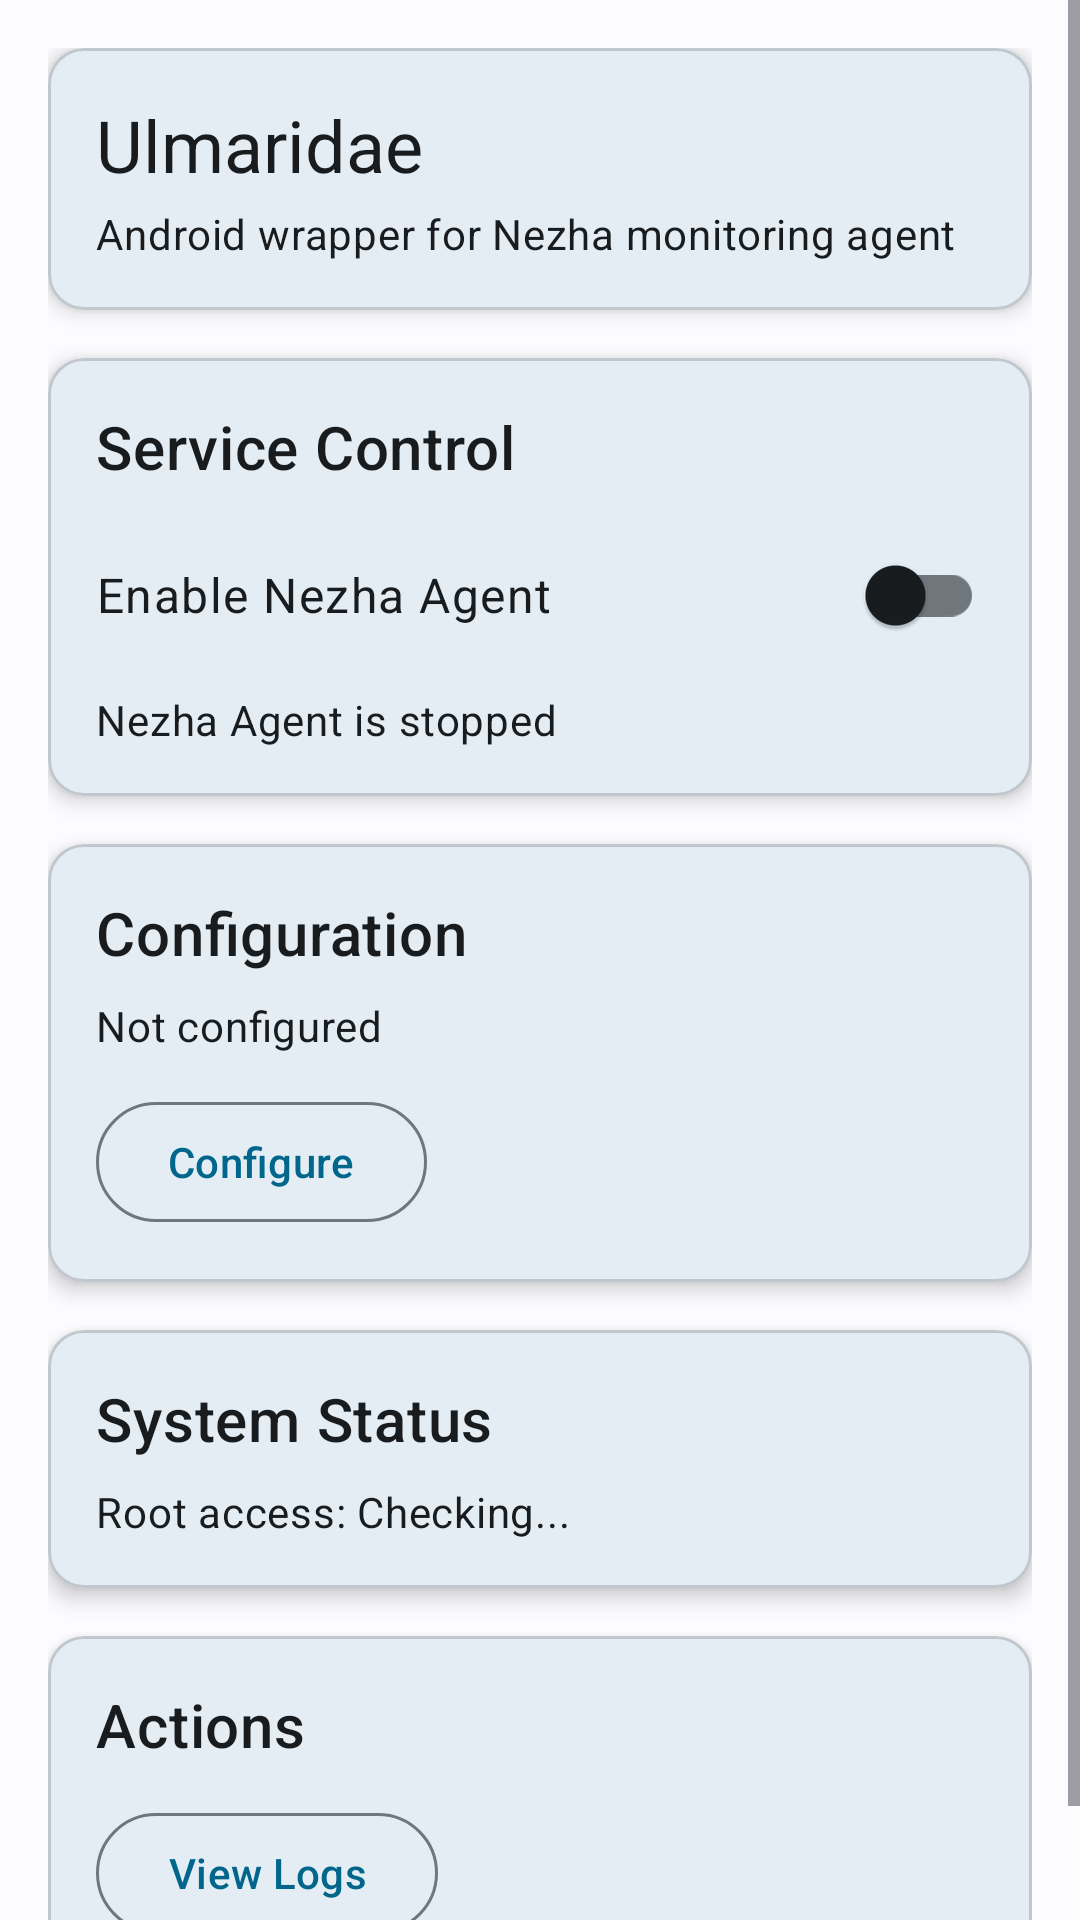

Layout XML and referenced resources for this Android screen:
<!-- AndroidManifest.xml: activity theme Theme.Ulmaridae -->
<!-- res/layout/activity_main.xml -->
<?xml version="1.0" encoding="utf-8"?>
<ScrollView xmlns:android="http://schemas.android.com/apk/res/android"
    xmlns:app="http://schemas.android.com/apk/res-auto"
    android:layout_width="match_parent"
    android:layout_height="match_parent"
    android:background="?attr/colorSurface">

    <LinearLayout
        android:layout_width="match_parent"
        android:layout_height="wrap_content"
        android:orientation="vertical"
        android:padding="16dp">

        
        <com.google.android.material.card.MaterialCardView
            android:layout_width="match_parent"
            android:layout_height="wrap_content"
            android:layout_marginBottom="16dp"
            app:cardElevation="4dp">

            <LinearLayout
                android:layout_width="match_parent"
                android:layout_height="wrap_content"
                android:orientation="vertical"
                android:padding="16dp">

                <TextView
                    android:layout_width="wrap_content"
                    android:layout_height="wrap_content"
                    android:text="@string/app_name"
                    android:textAppearance="?attr/textAppearanceHeadline5"
                    android:textColor="?attr/colorOnSurface" />

                <TextView
                    android:layout_width="wrap_content"
                    android:layout_height="wrap_content"
                    android:layout_marginTop="4dp"
                    android:text="Android wrapper for Nezha monitoring agent"
                    android:textAppearance="?attr/textAppearanceBody2"
                    android:textColor="?attr/colorOnSurface" />

            </LinearLayout>

        </com.google.android.material.card.MaterialCardView>

        
        <com.google.android.material.card.MaterialCardView
            android:layout_width="match_parent"
            android:layout_height="wrap_content"
            android:layout_marginBottom="16dp"
            app:cardElevation="4dp">

            <LinearLayout
                android:layout_width="match_parent"
                android:layout_height="wrap_content"
                android:orientation="vertical"
                android:padding="16dp">

                <TextView
                    android:layout_width="wrap_content"
                    android:layout_height="wrap_content"
                    android:text="Service Control"
                    android:textAppearance="?attr/textAppearanceHeadline6"
                    android:textColor="?attr/colorOnSurface" />

                <LinearLayout
                    android:layout_width="match_parent"
                    android:layout_height="wrap_content"
                    android:layout_marginTop="12dp"
                    android:orientation="horizontal"
                    android:gravity="center_vertical">

                    <TextView
                        android:layout_width="0dp"
                        android:layout_height="wrap_content"
                        android:layout_weight="1"
                        android:text="Enable Nezha Agent"
                        android:textAppearance="?attr/textAppearanceBody1"
                        android:textColor="?attr/colorOnSurface" />

                    <com.google.android.material.switchmaterial.SwitchMaterial
                        android:id="@+id/switchService"
                        android:layout_width="wrap_content"
                        android:layout_height="wrap_content" />

                </LinearLayout>

                <TextView
                    android:id="@+id/textStatus"
                    android:layout_width="wrap_content"
                    android:layout_height="wrap_content"
                    android:layout_marginTop="8dp"
                    android:text="Nezha Agent is stopped"
                    android:textAppearance="?attr/textAppearanceBody2"
                    android:textColor="?attr/colorOnSurface" />

            </LinearLayout>

        </com.google.android.material.card.MaterialCardView>

        
        <com.google.android.material.card.MaterialCardView
            android:layout_width="match_parent"
            android:layout_height="wrap_content"
            android:layout_marginBottom="16dp"
            app:cardElevation="4dp">

            <LinearLayout
                android:layout_width="match_parent"
                android:layout_height="wrap_content"
                android:orientation="vertical"
                android:padding="16dp">

                <TextView
                    android:layout_width="wrap_content"
                    android:layout_height="wrap_content"
                    android:text="Configuration"
                    android:textAppearance="?attr/textAppearanceHeadline6"
                    android:textColor="?attr/colorOnSurface" />

                <TextView
                    android:id="@+id/textConfig"
                    android:layout_width="wrap_content"
                    android:layout_height="wrap_content"
                    android:layout_marginTop="8dp"
                    android:text="Not configured"
                    android:textAppearance="?attr/textAppearanceBody2"
                    android:textColor="?attr/colorOnSurface" />

                <com.google.android.material.button.MaterialButton
                    android:id="@+id/buttonConfigure"
                    android:layout_width="wrap_content"
                    android:layout_height="wrap_content"
                    android:layout_marginTop="12dp"
                    android:text="Configure"
                    style="@style/Widget.Material3.Button.OutlinedButton" />

            </LinearLayout>

        </com.google.android.material.card.MaterialCardView>

        
        <com.google.android.material.card.MaterialCardView
            android:layout_width="match_parent"
            android:layout_height="wrap_content"
            android:layout_marginBottom="16dp"
            app:cardElevation="4dp">

            <LinearLayout
                android:layout_width="match_parent"
                android:layout_height="wrap_content"
                android:orientation="vertical"
                android:padding="16dp">

                <TextView
                    android:layout_width="wrap_content"
                    android:layout_height="wrap_content"
                    android:text="System Status"
                    android:textAppearance="?attr/textAppearanceHeadline6"
                    android:textColor="?attr/colorOnSurface" />

                <TextView
                    android:id="@+id/textRootStatus"
                    android:layout_width="wrap_content"
                    android:layout_height="wrap_content"
                    android:layout_marginTop="8dp"
                    android:text="Root access: Checking..."
                    android:textAppearance="?attr/textAppearanceBody2"
                    android:textColor="?attr/colorOnSurface" />

            </LinearLayout>

        </com.google.android.material.card.MaterialCardView>

        
        <com.google.android.material.card.MaterialCardView
            android:layout_width="match_parent"
            android:layout_height="wrap_content"
            app:cardElevation="4dp">

            <LinearLayout
                android:layout_width="match_parent"
                android:layout_height="wrap_content"
                android:orientation="vertical"
                android:padding="16dp">

                <TextView
                    android:layout_width="wrap_content"
                    android:layout_height="wrap_content"
                    android:text="Actions"
                    android:textAppearance="?attr/textAppearanceHeadline6"
                    android:textColor="?attr/colorOnSurface" />

                <com.google.android.material.button.MaterialButton
                    android:id="@+id/buttonLogs"
                    android:layout_width="wrap_content"
                    android:layout_height="wrap_content"
                    android:layout_marginTop="12dp"
                    android:text="View Logs"
                    style="@style/Widget.Material3.Button.OutlinedButton" />

            </LinearLayout>

        </com.google.android.material.card.MaterialCardView>

    </LinearLayout>

</ScrollView>
<!-- resources referenced by this layout -->
<resources>
  <string name="app_name">Ulmaridae</string>
  <style name="Theme.Ulmaridae" parent="Theme.Material3.DayNight.NoActionBar">
          
          <item name="colorPrimary">@color/md_theme_light_primary</item>
          <item name="colorOnPrimary">@color/md_theme_light_onPrimary</item>
          <item name="colorPrimaryContainer">@color/md_theme_light_primaryContainer</item>
          <item name="colorOnPrimaryContainer">@color/md_theme_light_onPrimaryContainer</item>
          
          
          <item name="colorSecondary">@color/md_theme_light_secondary</item>
          <item name="colorOnSecondary">@color/md_theme_light_onSecondary</item>
          <item name="colorSecondaryContainer">@color/md_theme_light_secondaryContainer</item>
          <item name="colorOnSecondaryContainer">@color/md_theme_light_onSecondaryContainer</item>
          
          
          <item name="colorSurface">@color/md_theme_light_surface</item>
          <item name="colorOnSurface">@color/md_theme_light_onSurface</item>
          <item name="colorSurfaceVariant">@color/md_theme_light_surfaceVariant</item>
          <item name="colorOnSurfaceVariant">@color/md_theme_light_onSurfaceVariant</item>
          <item name="colorSurfaceContainerLowest">@color/md_theme_light_surfaceContainerLowest</item>
          
          
          <item name="colorOutline">@color/md_theme_light_outline</item>
          <item name="colorOutlineVariant">@color/md_theme_light_outlineVariant</item>
          
          
          <item name="android:statusBarColor">@android:color/transparent</item>
          <item name="android:windowLightStatusBar">true</item>
      </style>
  <color name="md_theme_light_primary">@android:color/system_accent1_600</color>
  <color name="md_theme_light_onPrimary">@android:color/system_accent1_0</color>
  <color name="md_theme_light_primaryContainer">@android:color/system_accent1_100</color>
  <color name="md_theme_light_onPrimaryContainer">@android:color/system_accent1_900</color>
  <color name="md_theme_light_secondary">@android:color/system_accent2_600</color>
  <color name="md_theme_light_onSecondary">@android:color/system_accent2_0</color>
  <color name="md_theme_light_secondaryContainer">@android:color/system_accent2_100</color>
  <color name="md_theme_light_onSecondaryContainer">@android:color/system_accent2_900</color>
  <color name="md_theme_light_surface">@android:color/system_neutral1_10</color>
  <color name="md_theme_light_onSurface">@android:color/system_neutral1_900</color>
  <color name="md_theme_light_surfaceVariant">@android:color/system_neutral2_100</color>
  <color name="md_theme_light_onSurfaceVariant">@android:color/system_neutral2_700</color>
  <color name="md_theme_light_surfaceContainerLowest">@android:color/system_neutral1_0</color>
  <color name="md_theme_light_outline">@android:color/system_neutral2_500</color>
  <color name="md_theme_light_outlineVariant">@android:color/system_neutral2_200</color>
</resources>
